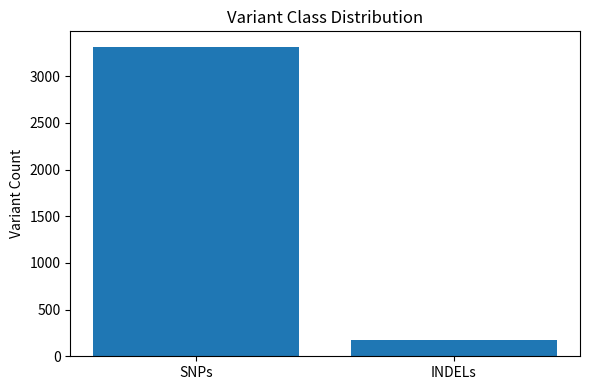

The matplotlib source for this figure: (Note: this script raises an exception after producing the figure.)
import matplotlib.pyplot as plt

labels = ["SNPs", "INDELs"]
counts = [3315, 173]

plt.figure(figsize=(6,4))
plt.bar(labels, counts)
plt.ylabel("Variant Count")
plt.title("Variant Class Distribution")
plt.tight_layout()

plt.savefig("figures/variant_class_distribution.png", dpi=300)
plt.show()
